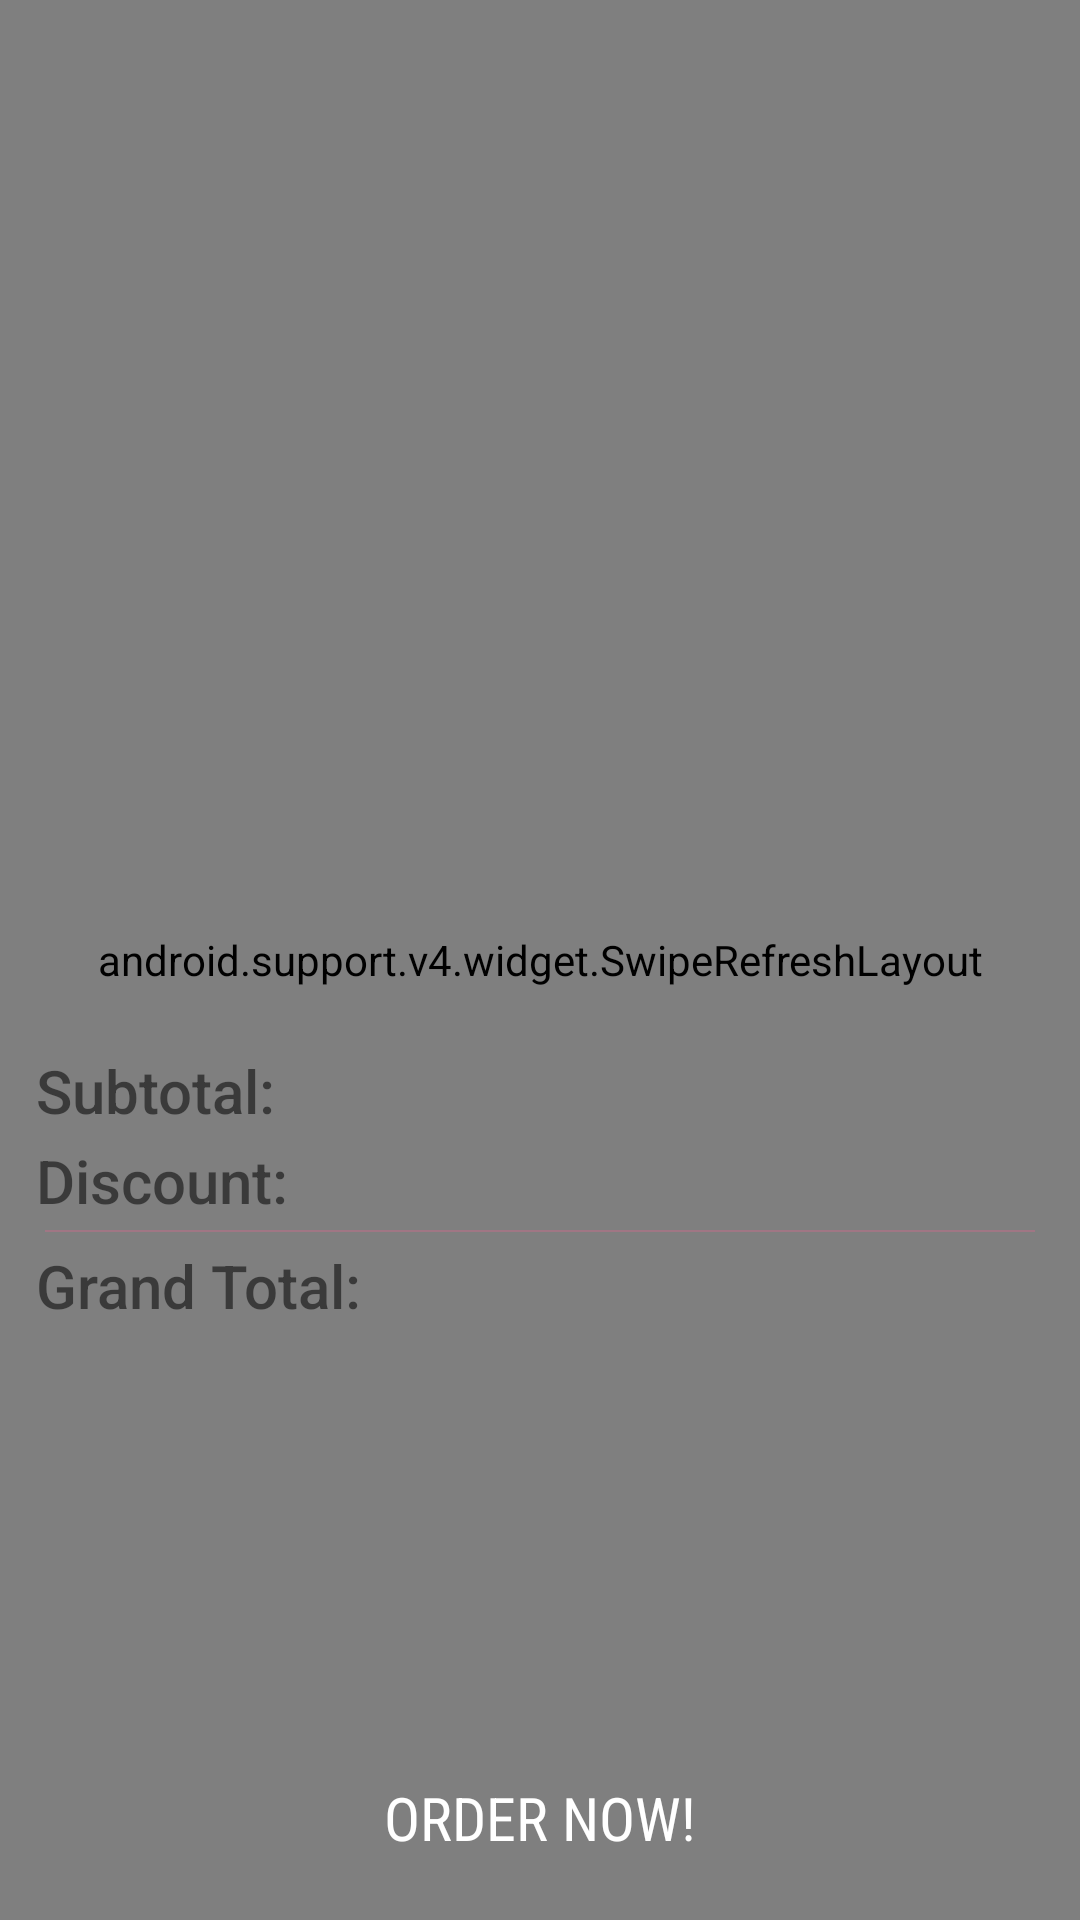

Here is an Android app screen rendered from its layout file. Give the layout XML and the strings, colors and styles it references.
<!-- AndroidManifest.xml: activity theme checkoutActivity -->
<!-- res/layout/activity_checkout.xml -->
<?xml version="1.0" encoding="utf-8"?>
<android.support.v4.widget.DrawerLayout xmlns:android="http://schemas.android.com/apk/res/android"
    xmlns:app="http://schemas.android.com/apk/res-auto"
    android:id="@+id/drawer_layout"
    android:layout_width="match_parent"
    android:layout_height="match_parent">


    <RelativeLayout xmlns:android="http://schemas.android.com/apk/res/android"
        xmlns:app="http://schemas.android.com/apk/res-auto"
        xmlns:tools="http://schemas.android.com/tools"
        android:layout_width="match_parent"
        android:layout_height="match_parent"
        tools:context="com.example.bahaa.marketa.Checkout.CheckoutActivity">


        <android.support.design.widget.AppBarLayout
            android:id="@+id/appBar"
            android:layout_width="match_parent"
            android:layout_height="wrap_content"/>


        <android.support.v4.widget.SwipeRefreshLayout
            android:id="@+id/updateRefresher"
            android:layout_width="match_parent"
            android:layout_height="match_parent">

            <android.support.v7.widget.RecyclerView
                android:id="@+id/checkoutRV"
                android:layout_width="match_parent"
                android:layout_height="@dimen/chkout_rv_height"
                android:scrollbars="vertical" />

        </android.support.v4.widget.SwipeRefreshLayout>


        <TextView
            android:id="@+id/subTotal"
            android:layout_width="wrap_content"
            android:layout_height="wrap_content"
            android:layout_marginTop="@dimen/subtotal_margin_top"
            android:fontFamily="sans-serif-medium"
            android:text="@string/subtotal"
            android:textSize="@dimen/subtotal_txt_size"
            android:layout_marginStart="@dimen/subtotal_margin_left" />

        <TextView
            android:id="@+id/subPrice"
            android:layout_width="wrap_content"
            android:layout_height="wrap_content"
            android:layout_marginTop="@dimen/subprice_margin_top"
            android:fontFamily="sans-serif"
            android:textSize="20sp"
            android:layout_marginStart="@dimen/subprice_margin_left" />

        <TextView
            android:id="@+id/discount"
            android:layout_width="wrap_content"
            android:layout_height="wrap_content"
            android:layout_marginTop="@dimen/discount_margin_top"
            android:fontFamily="sans-serif-medium"
            android:text="@string/discount"
            android:textSize="@dimen/discount_txt_size"
            android:layout_marginStart="@dimen/discount_margin_left" />

        <TextView
            android:id="@+id/disPrice"
            android:layout_width="wrap_content"
            android:layout_height="wrap_content"
            android:layout_marginTop="@dimen/disprice_margin_top"
            android:fontFamily="sans-serif"
            android:textSize="@dimen/disprice_txt_size"
            android:layout_marginStart="@dimen/disprice_margin_left" />

        <View
            android:id="@+id/spaceBar"
            android:layout_width="match_parent"
            android:layout_height="@dimen/spacebar_height"
            android:layout_marginTop="@dimen/spacebar_margin_top"
            android:alpha="0.3"
            android:background="@color/colorPrimaryLight"
            android:layout_marginStart="@dimen/spacebar_margin_left"
            android:layout_marginEnd="@dimen/spacebar_margin_right" />

        <TextView
            android:id="@+id/grandTotal"
            android:layout_width="wrap_content"
            android:layout_height="wrap_content"
            android:layout_marginTop="@dimen/grandtotal_margin_top"
            android:fontFamily="sans-serif-medium"
            android:text="@string/grand_total"
            android:textSize="@dimen/grandtotal_txt_size"
            android:layout_marginStart="@dimen/grandtotal_margin_left" />

        <TextView
            android:id="@+id/grandTotalPrice"
            android:layout_width="wrap_content"
            android:layout_height="wrap_content"
            android:layout_marginTop="@dimen/grandprice_margin_top"
            android:fontFamily="sans-serif"
            android:textSize="@dimen/grandprice_txt_size"
            android:layout_marginStart="@dimen/grandprice_margin_left" />


        <Button
            android:id="@+id/orderBtn"
            android:layout_width="match_parent"
            android:layout_height="wrap_content"
            android:layout_alignParentBottom="true"
            android:layout_marginBottom="@dimen/orderbtn_margin_bottom"
            android:background="@drawable/ripple_effect"
            android:elevation="@dimen/orderbtn_elev"
            android:fontFamily="sans-serif-condensed"
            android:gravity="center"
            android:text="@string/order_now"
            android:textColor="@color/colorAccent"
            android:textSize="@dimen/orderbtn_txt_size" />


    </RelativeLayout>

    <android.support.design.widget.NavigationView
        android:id="@+id/nv"
        android:layout_width="wrap_content"
        android:layout_height="match_parent"
        android:layout_gravity="start"
        app:headerLayout="@layout/nav_header"
        app:menu="@menu/nav_menu">

    </android.support.design.widget.NavigationView>
</android.support.v4.widget.DrawerLayout>
<!-- res/layout/nav_header.xml (included above) -->
<?xml version="1.0" encoding="utf-8"?>
<LinearLayout xmlns:android="http://schemas.android.com/apk/res/android"
    android:layout_width="match_parent"
    android:layout_height="wrap_content"
    android:background="@color/colorPrimaryDark"
    android:gravity="center"
    android:orientation="vertical">

    <ImageView
        android:layout_width="@dimen/navheadimg_width"
        android:layout_height="@dimen/navheadimg_height"
        android:layout_marginBottom="@dimen/navheadimg_margin_bottom"
        android:layout_marginTop="@dimen/navheadimg_margin_top"
        android:background="@drawable/marketa_logo"
        android:contentDescription="@string/header_image" />

</LinearLayout>
<!-- resources referenced by this layout -->
<resources>
  <color name="colorAccent">#FFFFFF</color>
  <color name="colorPrimaryDark">#C2185B</color>
  <color name="colorPrimaryLight">#F06292</color>
  <dimen name="chkout_rv_height">330dp</dimen>
  <dimen name="discount_margin_left">12dp</dimen>
  <dimen name="discount_margin_top">380dp</dimen>
  <dimen name="discount_txt_size">20sp</dimen>
  <dimen name="disprice_margin_left">260dp</dimen>
  <dimen name="disprice_margin_top">380dp</dimen>
  <dimen name="disprice_txt_size">20sp</dimen>
  <dimen name="grandprice_margin_left">260dp</dimen>
  <dimen name="grandprice_margin_top">415dp</dimen>
  <dimen name="grandprice_txt_size">20sp</dimen>
  <dimen name="grandtotal_margin_left">12dp</dimen>
  <dimen name="grandtotal_margin_top">415dp</dimen>
  <dimen name="grandtotal_txt_size">20sp</dimen>
  <dimen name="navheadimg_height">130dp</dimen>
  <dimen name="navheadimg_margin_bottom">15dp</dimen>
  <dimen name="navheadimg_margin_top">15dp</dimen>
  <dimen name="navheadimg_width">180dp</dimen>
  <dimen name="orderbtn_elev">6dp</dimen>
  <dimen name="orderbtn_margin_bottom">10dp</dimen>
  <dimen name="orderbtn_txt_size">20sp</dimen>
  <dimen name="spacebar_height">0.5dp</dimen>
  <dimen name="spacebar_margin_left">15dp</dimen>
  <dimen name="spacebar_margin_right">15dp</dimen>
  <dimen name="spacebar_margin_top">410dp</dimen>
  <dimen name="subprice_margin_left">260dp</dimen>
  <dimen name="subprice_margin_top">350dp</dimen>
  <dimen name="subtotal_margin_left">12dp</dimen>
  <dimen name="subtotal_margin_top">350dp</dimen>
  <dimen name="subtotal_txt_size">20sp</dimen>
  <string name="discount">Discount:</string>
  <string name="grand_total">Grand Total:</string>
  <string name="header_image">Header image</string>
  <string name="order_now">ORDER NOW!</string>
  <string name="subtotal">Subtotal:</string>
  <style name="checkoutActivity" parent="Theme.AppCompat.Light.DarkActionBar">
          <item name="colorPrimary">@color/colorPrimary</item>
          <item name="colorPrimaryDark">@color/colorPrimaryDark</item>
          <item name="colorAccent">@color/colorAccent</item>/&gt;
      </style>
  <color name="colorPrimary">#E91E63</color>
</resources>
